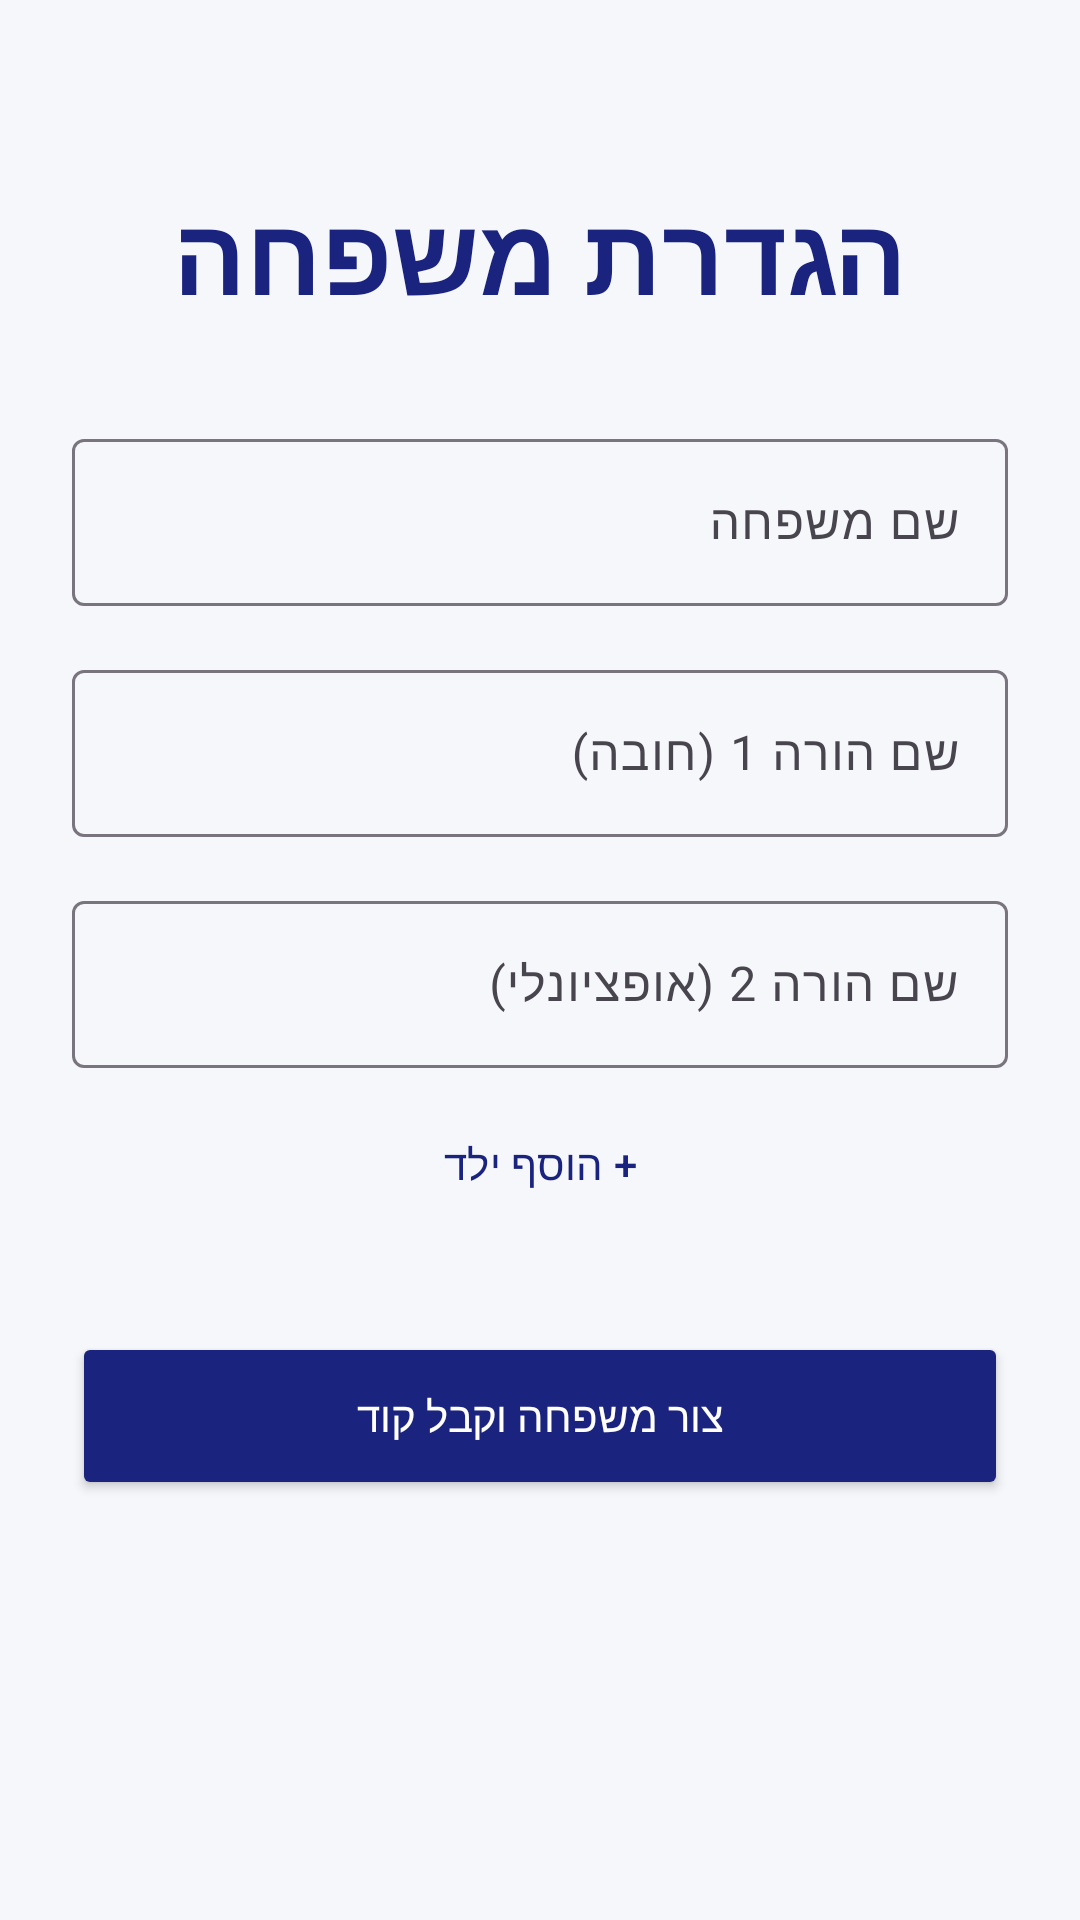

Reconstruct the res/layout file that produces this screen, plus the resources it refers to.
<!-- AndroidManifest.xml: application theme Theme.FinalApplication -->
<!-- res/layout/activity_create_family.xml -->
<?xml version="1.0" encoding="utf-8"?>
<ScrollView xmlns:android="http://schemas.android.com/apk/res/android"
    xmlns:app="http://schemas.android.com/apk/res-auto"
    android:layout_width="match_parent"
    android:layout_height="match_parent"
    android:background="#F5F7FA">

    <androidx.constraintlayout.widget.ConstraintLayout
        android:layout_width="match_parent"
        android:layout_height="wrap_content"
        android:paddingBottom="40dp">

        <TextView
            android:id="@+id/titleCreate"
            android:layout_width="wrap_content"
            android:layout_height="wrap_content"
            android:text="הגדרת משפחה"
            android:textSize="36sp"
            android:textStyle="bold"
            android:textColor="#1A237E"
            app:layout_constraintTop_toTopOf="parent"
            app:layout_constraintStart_toStartOf="parent"
            app:layout_constraintEnd_toEndOf="parent"
            android:layout_marginTop="60dp"/>

        <com.google.android.material.textfield.TextInputLayout
            android:id="@+id/layoutFamilyName"
            style="@style/Widget.Material3.TextInputLayout.OutlinedBox"
            android:layout_width="match_parent"
            android:layout_height="wrap_content"
            android:layout_marginHorizontal="24dp"
            android:layout_marginTop="32dp"
            android:hint="שם משפחה"
            app:layout_constraintTop_toBottomOf="@id/titleCreate">
            <com.google.android.material.textfield.TextInputEditText
                android:id="@+id/eTFamilyName"
                android:layout_width="match_parent"
                android:layout_height="wrap_content" />
        </com.google.android.material.textfield.TextInputLayout>

        <com.google.android.material.textfield.TextInputLayout
            android:id="@+id/layoutParent1"
            style="@style/Widget.Material3.TextInputLayout.OutlinedBox"
            android:layout_width="match_parent"
            android:layout_height="wrap_content"
            android:layout_marginHorizontal="24dp"
            android:layout_marginTop="16dp"
            android:hint="שם הורה 1 (חובה)"
            app:layout_constraintTop_toBottomOf="@id/layoutFamilyName">
            <com.google.android.material.textfield.TextInputEditText
                android:id="@+id/eTParent1"
                android:layout_width="match_parent"
                android:layout_height="wrap_content" />
        </com.google.android.material.textfield.TextInputLayout>

        <com.google.android.material.textfield.TextInputLayout
            android:id="@+id/layoutParent2"
            style="@style/Widget.Material3.TextInputLayout.OutlinedBox"
            android:layout_width="match_parent"
            android:layout_height="wrap_content"
            android:layout_marginHorizontal="24dp"
            android:layout_marginTop="16dp"
            android:hint="שם הורה 2 (אופציונלי)"
            app:layout_constraintTop_toBottomOf="@id/layoutParent1">
            <com.google.android.material.textfield.TextInputEditText
                android:id="@+id/eTParent2"
                android:layout_width="match_parent"
                android:layout_height="wrap_content" />
        </com.google.android.material.textfield.TextInputLayout>

        <LinearLayout
            android:id="@+id/childrenFieldsContainer"
            android:layout_width="match_parent"
            android:layout_height="wrap_content"
            android:orientation="vertical"
            android:layout_marginHorizontal="24dp"
            app:layout_constraintTop_toBottomOf="@id/layoutParent2" />

        <Button
            android:id="@+id/btnAddChild"
            style="@style/Widget.Material3.Button.TextButton"
            android:layout_width="wrap_content"
            android:layout_height="wrap_content"
            android:text="+ הוסף ילד"
            android:textColor="#1A237E"
            android:layout_marginTop="8dp"
            app:layout_constraintTop_toBottomOf="@id/childrenFieldsContainer"
            app:layout_constraintStart_toStartOf="parent"
            app:layout_constraintEnd_toEndOf="parent"/>

        <Button
            android:id="@+id/btnFinishCreate"
            android:layout_width="match_parent"
            android:layout_height="56dp"
            android:text="צור משפחה וקבל קוד"
            android:backgroundTint="#1A237E"
            android:textColor="#FFFFFF"
            app:cornerRadius="28dp"
            android:layout_marginHorizontal="24dp"
            android:layout_marginTop="32dp"
            app:layout_constraintTop_toBottomOf="@id/btnAddChild"/>

    </androidx.constraintlayout.widget.ConstraintLayout>
</ScrollView>
<!-- resources referenced by this layout -->
<resources>
  <style name="Theme.FinalApplication" parent="Base.Theme.FinalApplication" />
  <style name="Base.Theme.FinalApplication" parent="Theme.Material3.DayNight.NoActionBar">
          <item name="colorPrimary">#1A237E</item>
          <item name="android:windowBackground">#F5F7FA</item>
  
          <item name="android:statusBarColor">#FFFFFF</item>
          <item name="android:windowLightStatusBar">true</item>
  
          <item name="android:navigationBarColor">#FFFFFF</item>
          <item name="android:windowDrawsSystemBarBackgrounds">true</item>
      </style>
</resources>
